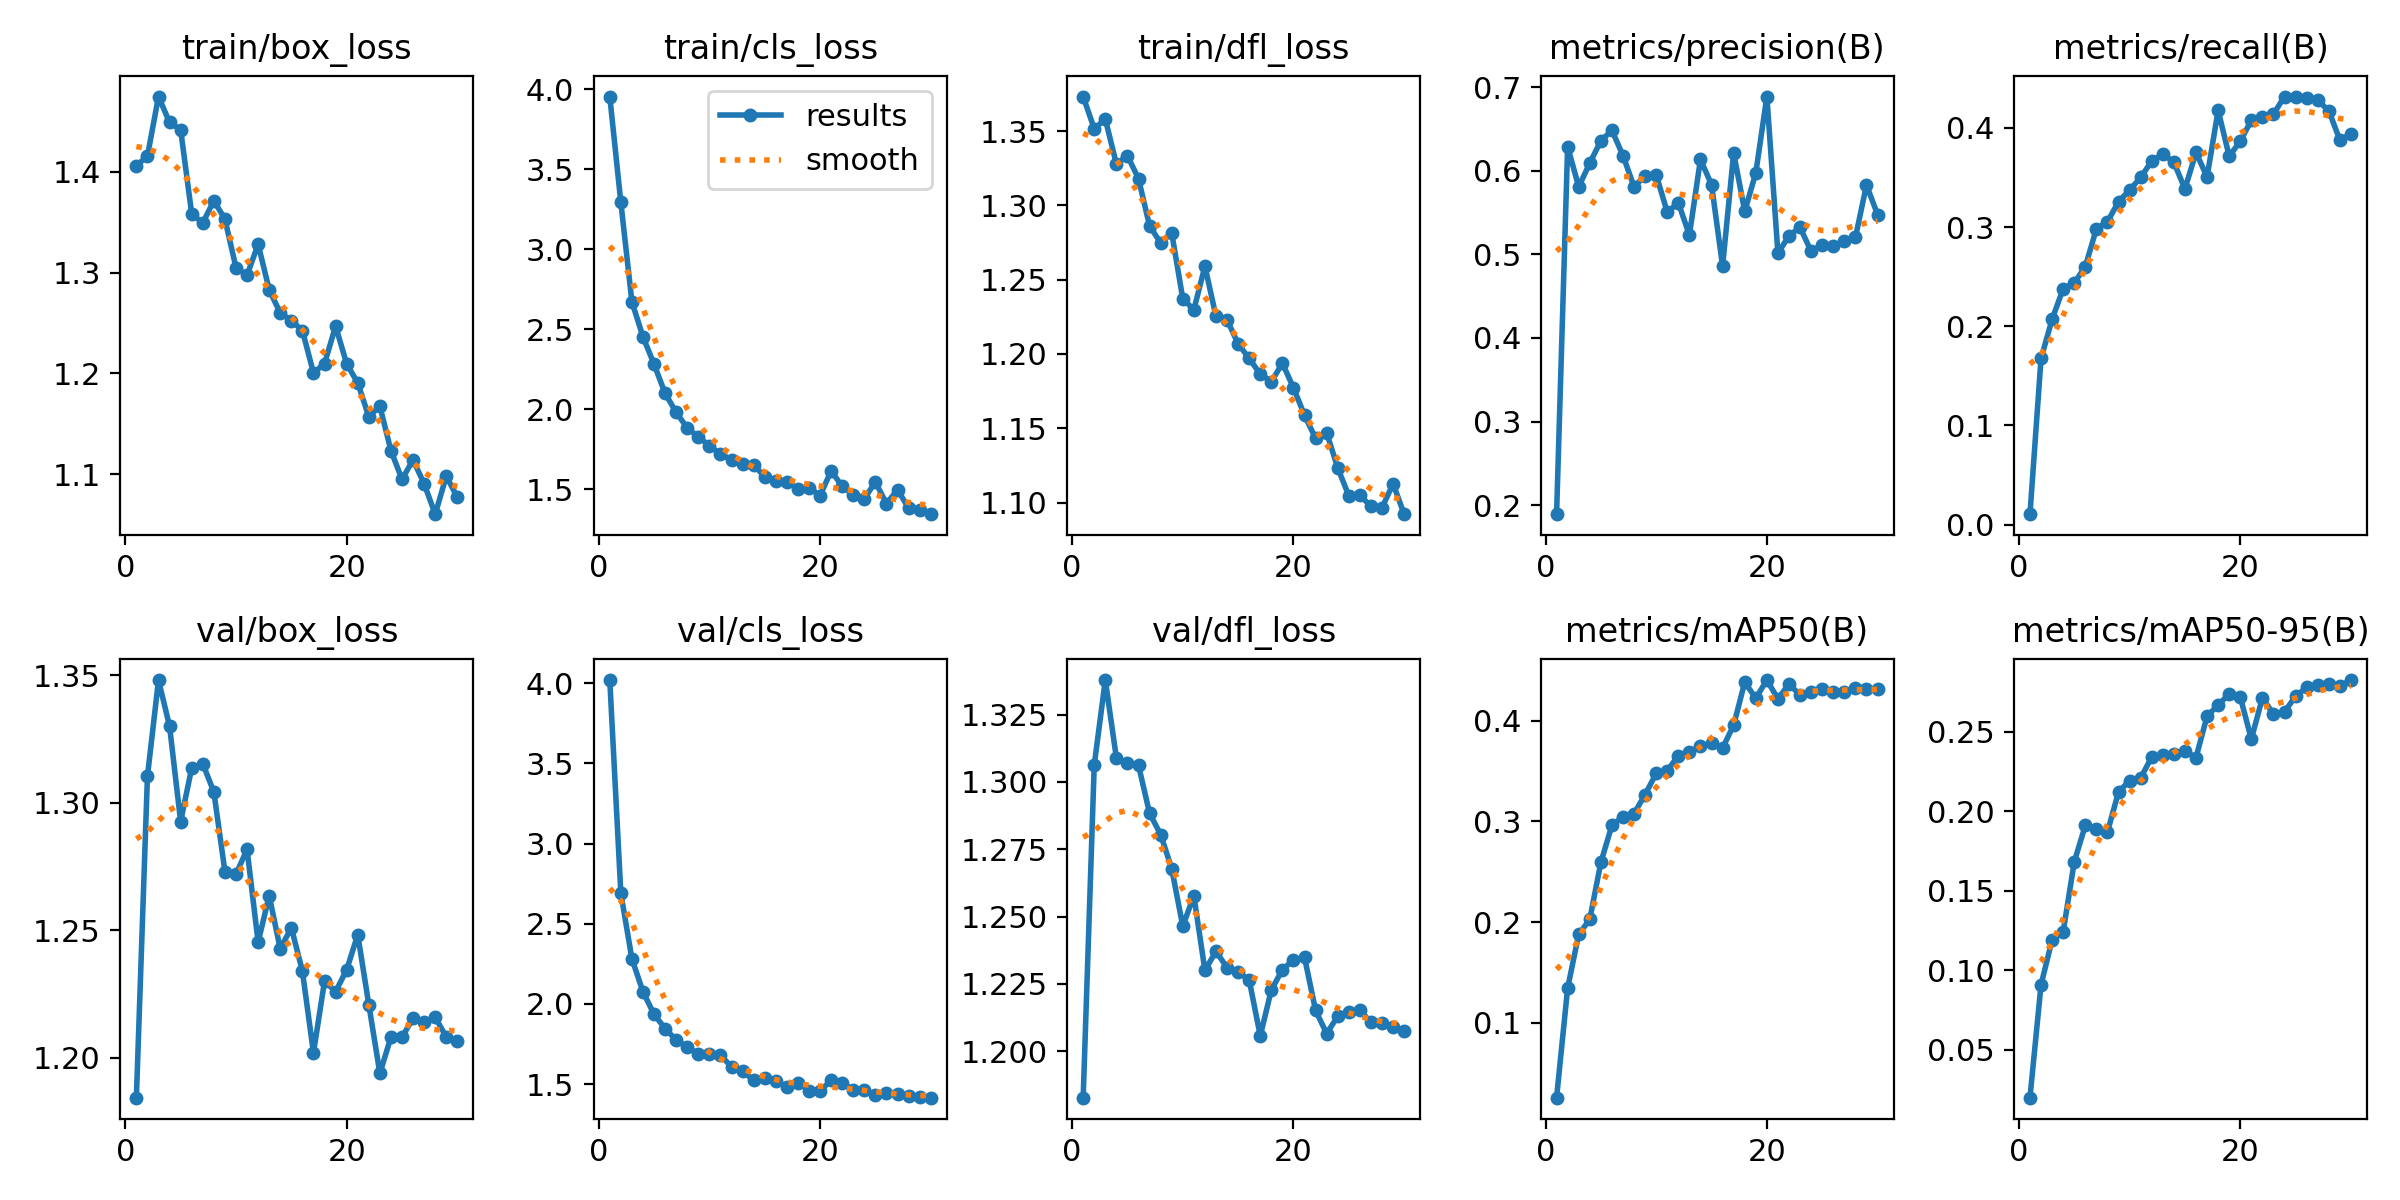

The file beside this chart, header and first rows:
epoch, time, train/box_loss, train/cls_loss, train/dfl_loss, metrics/precision(B), metrics/recall(B), metrics/mAP50(B), metrics/mAP50-95(B), val/box_loss, val/cls_loss, val/dfl_loss, lr/pg0, lr/pg1, lr/pg2
1, 57.69, 1.406, 3.954, 1.373, 0.1892, 0.01063, 0.02564, 0.01971, 1.184, 4.02, 1.183, 0.0001133, 0.0001133, 0.0001133
2, 119.5, 1.415, 3.293, 1.351, 0.6289, 0.1676, 0.1344, 0.09073, 1.31, 2.691, 1.306, 0.0002207, 0.0002207, 0.0002207
3, 173.7, 1.474, 2.672, 1.358, 0.5808, 0.207, 0.1878, 0.1189, 1.348, 2.281, 1.338, 0.0003206, 0.0003206, 0.0003206
4, 246.6, 1.449, 2.453, 1.328, 0.6092, 0.238, 0.2026, 0.124, 1.33, 2.076, 1.309, 0.0003108, 0.0003108, 0.0003108
5, 309, 1.441, 2.282, 1.333, 0.6357, 0.2437, 0.2591, 0.168, 1.293, 1.935, 1.307, 0.0002995, 0.0002995, 0.0002995
6, 367.4, 1.358, 2.1, 1.318, 0.6484, 0.26, 0.296, 0.191, 1.314, 1.846, 1.306, 0.0002881, 0.0002881, 0.0002881
7, 418.7, 1.349, 1.981, 1.286, 0.6181, 0.2983, 0.3046, 0.1887, 1.315, 1.774, 1.288, 0.0002767, 0.0002767, 0.0002767
8, 482.4, 1.371, 1.883, 1.275, 0.5809, 0.3053, 0.3076, 0.1868, 1.304, 1.731, 1.28, 0.0002653, 0.0002653, 0.0002653
9, 558.1, 1.353, 1.829, 1.281, 0.5941, 0.3255, 0.3266, 0.212, 1.273, 1.687, 1.268, 0.0002539, 0.0002539, 0.0002539
10, 630.8, 1.305, 1.773, 1.237, 0.5952, 0.3372, 0.3475, 0.2192, 1.272, 1.685, 1.246, 0.0002425, 0.0002425, 0.0002425
11, 703.5, 1.297, 1.719, 1.23, 0.5504, 0.35, 0.3502, 0.2208, 1.282, 1.68, 1.258, 0.0002312, 0.0002312, 0.0002312
12, 774.1, 1.328, 1.685, 1.259, 0.5618, 0.3664, 0.3652, 0.234, 1.245, 1.607, 1.23, 0.0002198, 0.0002198, 0.0002198
13, 845, 1.283, 1.661, 1.225, 0.523, 0.3736, 0.3684, 0.2353, 1.264, 1.581, 1.237, 0.0002084, 0.0002084, 0.0002084
14, 917.5, 1.26, 1.654, 1.223, 0.6136, 0.3653, 0.3749, 0.2356, 1.243, 1.522, 1.231, 0.000197, 0.000197, 0.000197
15, 989.8, 1.252, 1.577, 1.207, 0.5833, 0.3384, 0.3773, 0.2377, 1.251, 1.539, 1.229, 0.0001856, 0.0001856, 0.0001856
16, 1051, 1.243, 1.553, 1.197, 0.486, 0.3752, 0.3728, 0.2336, 1.234, 1.518, 1.226, 0.0001742, 0.0001742, 0.0001742
17, 1114, 1.201, 1.546, 1.186, 0.6212, 0.3504, 0.3954, 0.2597, 1.202, 1.482, 1.206, 0.0001628, 0.0001628, 0.0001628
18, 1177, 1.21, 1.504, 1.181, 0.5515, 0.4175, 0.438, 0.2667, 1.23, 1.509, 1.223, 0.0001515, 0.0001515, 0.0001515
19, 1240, 1.247, 1.511, 1.194, 0.5974, 0.3714, 0.4222, 0.2737, 1.226, 1.459, 1.23, 0.0001401, 0.0001401, 0.0001401
20, 1307, 1.21, 1.46, 1.177, 0.6888, 0.3864, 0.4402, 0.2718, 1.234, 1.457, 1.234, 0.0001287, 0.0001287, 0.0001287
21, 1369, 1.191, 1.616, 1.159, 0.5012, 0.4076, 0.4216, 0.2452, 1.248, 1.523, 1.235, 0.0001173, 0.0001173, 0.0001173
22, 1437, 1.157, 1.519, 1.143, 0.5223, 0.4106, 0.4363, 0.2712, 1.221, 1.507, 1.215, 0.0001059, 0.0001059, 0.0001059
23, 1500, 1.168, 1.465, 1.147, 0.5323, 0.4139, 0.4252, 0.261, 1.194, 1.463, 1.207, 9.453e-05, 9.453e-05, 9.453e-05
24, 1557, 1.124, 1.442, 1.123, 0.5036, 0.4315, 0.4284, 0.2624, 1.208, 1.46, 1.213, 8.3145e-05, 8.3145e-05, 8.3145e-05
25, 1615, 1.095, 1.546, 1.105, 0.5115, 0.4306, 0.4318, 0.2723, 1.208, 1.431, 1.214, 7.176e-05, 7.176e-05, 7.176e-05
26, 1672, 1.114, 1.41, 1.105, 0.5101, 0.4302, 0.4288, 0.2777, 1.215, 1.443, 1.215, 6.0375e-05, 6.0375e-05, 6.0375e-05
27, 1731, 1.091, 1.499, 1.098, 0.5154, 0.4276, 0.4286, 0.2791, 1.214, 1.44, 1.211, 4.899e-05, 4.899e-05, 4.899e-05
28, 1789, 1.061, 1.381, 1.097, 0.5203, 0.4172, 0.4321, 0.2799, 1.216, 1.425, 1.211, 3.7605e-05, 3.7605e-05, 3.7605e-05
29, 1847, 1.098, 1.373, 1.113, 0.5829, 0.3876, 0.4313, 0.2787, 1.208, 1.418, 1.209, 2.622e-05, 2.622e-05, 2.622e-05
30, 1907, 1.077, 1.345, 1.092, 0.5476, 0.3939, 0.4317, 0.2824, 1.207, 1.415, 1.208, 1.4835e-05, 1.4835e-05, 1.4835e-05
